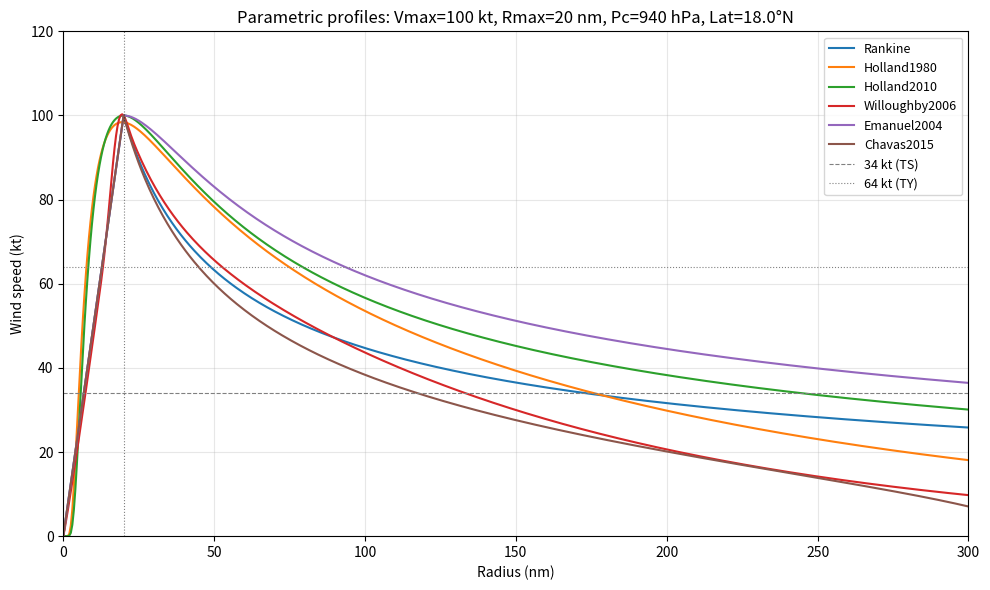

This chart was generated by the following Python code:
"""
wind_profiles.py
Six parametric tropical cyclone wind profile models.

All functions return V(r) in knots given:
  r     : radius array (nm)
  vmax  : maximum sustained wind (kt)
  rmax  : radius of maximum wind (nm)
  pc    : central pressure (hPa) — needed for Holland models
  penv  : environmental pressure (hPa) — default 1013
  lat   : latitude (degrees N) — for Coriolis
  
References:
  [1] Rankine vortex (modified) — e.g. Holland 1980 §1
  [2] Holland 1980, MWR 108, 1212–1218
  [3] Holland et al. 2010, MWR 138, 4393–4401
  [4] Willoughby et al. 2006, MWR 134, 1102–1120
  [5] Emanuel 2004, J. Atmos. Sci. 61, 1849–1858
  [6] Chavas et al. 2015, J. Atmos. Sci. 72, 3012–3028
"""

import numpy as np

# ── Constants ──
RHO = 1.15          # air density (kg/m³)
E_EULER = np.e
NM_TO_M = 1852.0    # 1 nautical mile in meters
KT_TO_MS = 0.5144   # 1 knot in m/s
MS_TO_KT = 1.0 / KT_TO_MS
OMEGA = 7.2921e-5   # Earth rotation rate (rad/s)


def coriolis(lat):
    """Coriolis parameter f (s⁻¹) at given latitude."""
    return 2 * OMEGA * np.sin(np.radians(np.abs(lat)))


# ═══════════════════════════════════════════════════════════════════
# 1. Modified Rankine Vortex
# ═══════════════════════════════════════════════════════════════════
def rankine(r, vmax, rmax, alpha=0.5, **kwargs):
    """
    Modified Rankine vortex.
    V(r) = Vmax * (r/Rmax)         for r <= Rmax
    V(r) = Vmax * (Rmax/r)^alpha   for r >  Rmax
    
    alpha = 0.5 is typical; 0.4-0.6 range.
    """
    r = np.asarray(r, dtype=float)
    v = np.where(
        r <= rmax,
        vmax * (r / rmax),
        vmax * (rmax / r) ** alpha
    )
    v[r == 0] = 0.0
    return v


# ═══════════════════════════════════════════════════════════════════
# 2. Holland 1980
# ═══════════════════════════════════════════════════════════════════
def holland1980(r, vmax, rmax, pc, lat, penv=1013.0, **kwargs):
    """
    Holland (1980) gradient wind profile.
    
    B is diagnosed from Vmax and pressure deficit:
      B = (Vmax_ms)^2 * rho * e / (penv - pc) / 100
    
    Gradient wind (then reduced to surface via 0.8 factor already
    implicit if Vmax is surface wind — here we assume inputs are
    surface-level, so no reduction applied).
    
    V(r) = sqrt( B/rho * (Rmax/r)^B * dp*100 * exp(-(Rmax/r)^B)
                 + (r_m*f/2)^2 ) - r_m*f/2
    
    where dp = penv - pc (hPa), and distances in meters.
    """
    r = np.asarray(r, dtype=float)
    f = coriolis(lat)
    dp = (penv - pc) * 100.0  # Pa
    
    if dp <= 0:
        return np.zeros_like(r)
    
    vmax_ms = vmax * KT_TO_MS
    
    # Diagnose B from Vmax (Holland 1980 eq. 8 rearranged)
    B = (vmax_ms ** 2 * RHO * E_EULER) / dp
    B = np.clip(B, 1.0, 2.5)  # physical bounds
    
    rmax_m = rmax * NM_TO_M
    r_m = r * NM_TO_M
    r_m = np.maximum(r_m, 1.0)  # avoid division by zero
    
    rr = (rmax_m / r_m) ** B
    
    v_ms = np.sqrt(
        (B / RHO) * rr * dp * np.exp(-rr) + (r_m * f / 2) ** 2
    ) - r_m * f / 2
    
    v_ms = np.maximum(v_ms, 0.0)
    return v_ms * MS_TO_KT


# ═══════════════════════════════════════════════════════════════════
# 3. Holland et al. 2010
# ═══════════════════════════════════════════════════════════════════
def holland2010(r, vmax, rmax, pc, lat, penv=1013.0, **kwargs):
    """
    Holland et al. (2010) revised wind profile.

    Peakedness parameter bs from H10 Eq. 8 (Δp in hPa):
      bs = -4.4e-5 * Δp^2 + 0.01*Δp + 0.03*dP/dt
           - 0.014*|lat| + 0.15*vt^x + 1.0

    Simplified here (translation speed and pressure tendency omitted,
    as they are unavailable across all snapshots):
      bs = -4.4e-5 * Δp^2 + 0.01*Δp - 0.014*|lat| + 1.0

    Wind profile (H10 Eq. 6):
      Vs(r) = Vmax * [ (Rmax/r)^bs * exp(1 - (Rmax/r)^bs) ]^0.5

    NOTE: this revision now requires pc. NaN pc => NaN profile.
    """
    r = np.asarray(r, dtype=float)

    # Pressure deficit (hPa)
    dp = penv - pc
    if not np.isfinite(dp) or dp <= 0:
        return np.full_like(r, np.nan)

    # Peakedness parameter (H10 Eq. 8, Δp-based)
    bs = -4.4e-5 * dp**2 + 0.01 * dp - 0.014 * abs(lat) + 1.0
    bs = np.clip(bs, 0.5, 2.5)

    rr = rmax / np.maximum(r, 0.01)  # Rmax/r

    v_frac = (rr ** bs * np.exp(1.0 - rr ** bs)) ** 0.5
    v = vmax * v_frac
    v[r == 0] = 0.0
    return v


# ═══════════════════════════════════════════════════════════════════
# 4. Willoughby et al. 2006
# ═══════════════════════════════════════════════════════════════════
def _bellramp(xi):
    """Fourth-order ramp w(xi), W06 Eq. (A2d). Degree-9 polynomial."""
    xi = np.clip(xi, 0.0, 1.0)
    return 126*xi**5 - 420*xi**6 + 540*xi**7 - 315*xi**8 + 70*xi**9


def _find_R1(rmax_km, X_eff, n, transition_width_km=25.0):
    """
    Locate R1 (inner edge of transition zone) so that dV/dr = 0 at Rmax.
    From W06 Eq. (3):  w((Rmax-R1)/(R2-R1)) = n*X_eff / (n*X_eff + Rmax)
    where X_eff = (1-A)*X1 + A*X2 for dual-exponential.
    Solved by bisection on the bellramp inverse.
    """
    w_target = n * X_eff / (n * X_eff + rmax_km)
    xi_lo, xi_hi = 0.0, 1.0
    for _ in range(60):
        xi_mid = 0.5 * (xi_lo + xi_hi)
        if _bellramp(xi_mid) < w_target:
            xi_lo = xi_mid
        else:
            xi_hi = xi_mid
    xi_sol = 0.5 * (xi_lo + xi_hi)
    return max(rmax_km - xi_sol * transition_width_km, 0.0)


def willoughby2006(r, vmax, rmax, lat, **kwargs):
    """
    Willoughby, Darling & Rahn (2006) piecewise-continuous profile.

    Three regions joined by a degree-9 bellramp:
      r <= R1:        V = Vmax * (r/Rmax)^n          (inner power law)
      R1 < r <= R2:   smooth polynomial transition   (bellramp blend)
      r > R2:         dual-exponential outer decay    (W06 Eq. 4)

    Empirical relations from W06 Eqs. (10a)-(10c):
      n  = 0.4067 + 0.0144*Vmax_ms - 0.0038*|lat|
      X1 = 317.1  - 2.026*Vmax_ms  + 1.915*|lat|   (km, slow decay)
      A  = 0.0696 + 0.0049*Vmax_ms  - 0.0064*|lat|  (A >= 0)
      X2 = 25 km                                      (fast decay, fixed)

    Outer profile (W06 Eq. 4):
      Vo = Vmax * [(1-A)*exp(-(r-Rmax)/X1) + A*exp(-(r-Rmax)/X2)]
    """
    r = np.asarray(r, dtype=float)
    vmax_ms = vmax * KT_TO_MS
    lat_abs = abs(lat)

    # ── Empirical parameters — W06 Eqs. (10a)-(10c) ──
    n = 0.4067 + 0.0144 * vmax_ms - 0.0038 * lat_abs
    n = np.clip(n, 0.2, 2.4)

    X1_km = 317.1 - 2.026 * vmax_ms + 1.915 * lat_abs
    X1_km = max(X1_km, 50.0)

    X2_km = 25.0          # fixed fast decay length (W06 §4)

    A = 0.0696 + 0.0049 * vmax_ms - 0.0064 * lat_abs
    A = np.clip(A, 0.0, 1.0)

    # ── Convert to km ──
    rmax_km = rmax * NM_TO_M / 1000.0
    r_km    = r    * NM_TO_M / 1000.0

    # ── Transition zone (25 km width for dual-exponential, W06 §4) ──
    tw_km  = 25.0
    X_eff  = (1.0 - A) * X1_km + A * X2_km
    R1_km  = _find_R1(rmax_km, X_eff, n, tw_km)
    R2_km  = R1_km + tw_km

    # ── Inner profile: power law ──
    r_safe = np.maximum(r_km, 1e-6)
    v_inner = vmax * (r_safe / rmax_km) ** n

    # ── Outer profile: dual-exponential (W06 Eq. 4) ──
    dr = r_km - rmax_km
    v_outer = vmax * (
        (1.0 - A) * np.exp(-dr / X1_km) +
        A          * np.exp(-dr / X2_km)
    )

    # ── Bellramp blend in transition zone ──
    xi = np.where(tw_km > 0, (r_km - R1_km) / tw_km, 0.0)
    xi = np.clip(xi, 0.0, 1.0)
    w  = _bellramp(xi)
    v_trans = v_inner * (1.0 - w) + v_outer * w

    # ── Assemble ──
    v = np.where(r_km <= R1_km, v_inner,
        np.where(r_km <= R2_km, v_trans, v_outer))

    v[r == 0] = 0.0
    return np.maximum(v, 0.0)


# ═══════════════════════════════════════════════════════════════════
# 5. Emanuel 2004
# ═══════════════════════════════════════════════════════════════════
def emanuel2004(r, vmax, rmax, lat, r_out=300.0, **kwargs):
    """
    Emanuel (2004) angular-momentum-based profile.
    
    Inside Rmax: solid body rotation 
      V(r) = Vmax * (r / Rmax)
    
    Outside Rmax: conservation of angular momentum modified by
    surface drag, following E04 eq. (5):
      V(r) = Vmax * sqrt( 2*Rmax*r / (Rmax^2 + r^2) )
    
    This gives a physically-motivated outer wind decay that is
    slower than Rankine but faster than Holland at large radii.
    
    Note: This is the simplified "hyperbolic" profile from E04
    that does not require potential intensity or thermodynamic input.
    """
    r = np.asarray(r, dtype=float)
    
    # Inner: solid body
    v_inner = vmax * (r / rmax)
    
    # Outer: E04 hyperbolic profile
    v_outer = vmax * np.sqrt(2.0 * rmax * r / (rmax**2 + r**2))
    
    v = np.where(r <= rmax, v_inner, v_outer)
    v[r == 0] = 0.0
    return v


# ═══════════════════════════════════════════════════════════════════
# 6. Chavas et al. 2015
# ═══════════════════════════════════════════════════════════════════
def _chavas_outer_wind(r_m, r_out_m, f, Ck_Cd=1.0):
    """
    Chavas & Lin (2013) outer wind model (m/s).
    V_outer(r) = f*r_out/2 * sqrt( (r_out/r)^(2*Ck_Cd/(1+Ck_Cd)) - 1 )
    
    Following CLE15 eq. (4): the exponent on (r0/r) is 2*Ck/Cd / (1 + Ck/Cd).
    For Ck/Cd = 1 this gives exponent = 1.
    """
    exponent = 2.0 * Ck_Cd / (1.0 + Ck_Cd)
    ratio = np.maximum(r_out_m / r_m, 1.0) ** exponent
    return (f * r_out_m / 2.0) * np.sqrt(np.maximum(ratio - 1.0, 0.0))


def _estimate_r_out_from_r34(r34_nm, vmax, rmax, lat, Ck_Cd=1.0):
    """
    Invert the Chavas-Lin outer wind equation to find r_out such that
    V_outer(R34) = 34 kt.  Solved analytically:
    
    34 kt -> v34_ms
    v34_ms = f*r0/2 * sqrt( (r0/r34)^exp - 1 )
    => (r0/r34)^exp = 1 + (2*v34/f/r0)^2
    
    Since r0 appears on both sides, solve iteratively.
    Falls back to 10*Rmax if no convergence or bad inputs.
    """
    f = coriolis(lat)
    if f < 1e-7:
        f = 1e-7  # near-equator safety
    
    v34_ms = 34.0 * KT_TO_MS
    r34_m = r34_nm * NM_TO_M
    exponent = 2.0 * Ck_Cd / (1.0 + Ck_Cd)
    
    # Initial guess: r_out ~ 2.5 * R34
    r0 = 2.5 * r34_m
    
    for _ in range(50):
        lhs = 1.0 + (2.0 * v34_ms / (f * r0)) ** 2
        r0_new = r34_m * lhs ** (1.0 / exponent)
        if abs(r0_new - r0) < 100.0:  # converge within 100 m
            return r0_new / NM_TO_M
        r0 = 0.5 * (r0 + r0_new)  # damped update
    
    # Fallback
    return 10.0 * rmax


def chavas2015(r, vmax, rmax, lat, r_out=None, r34_mean=None, **kwargs):
    """
    Chavas, Lin & Emanuel (2015) merged profile.
    
    Inner region (r <= Rmax): E04 profile (solid body core + hyperbolic)
    Outer region (r > Rmax): Chavas & Lin (2013) boundary-layer model
    Merge at Rmax with continuity enforced by scaling the outer branch.
    
    r_out is estimated from observed mean R34 by inverting the CL13
    outer wind equation. Falls back to 10*Rmax if R34 not available.
    
    Ck/Cd = 1.0 (ratio of exchange coefficients).
    """
    r = np.asarray(r, dtype=float)
    f = coriolis(lat)
    if f < 1e-7:
        f = 1e-7
    
    Ck_Cd = 1.0
    
    # Estimate r_out from R34 if available
    if r_out is None:
        if r34_mean is not None and r34_mean > 0:
            r_out = _estimate_r_out_from_r34(r34_mean, vmax, rmax, lat, Ck_Cd)
        else:
            r_out = 10.0 * rmax
    
    r_out_m = r_out * NM_TO_M
    rmax_m = rmax * NM_TO_M
    r_m = np.maximum(r * NM_TO_M, 1.0)
    
    # Inner: solid body for r <= Rmax
    v_inner = vmax * (r / rmax)
    
    # Outer: Chavas-Lin model
    v_outer_ms = _chavas_outer_wind(r_m, r_out_m, f, Ck_Cd)
    v_outer = v_outer_ms * MS_TO_KT
    
    # Scale outer to match Vmax at Rmax (continuity)
    v_outer_at_rmax_ms = _chavas_outer_wind(
        np.array([rmax_m]), r_out_m, f, Ck_Cd
    )[0]
    v_outer_at_rmax = v_outer_at_rmax_ms * MS_TO_KT
    
    if v_outer_at_rmax > 0:
        scale = vmax / v_outer_at_rmax
    else:
        scale = 1.0
    v_outer_scaled = v_outer * scale
    
    # Assemble
    v = np.where(r <= rmax, v_inner, v_outer_scaled)
    v[r == 0] = 0.0
    v = np.maximum(v, 0.0)
    return v


# ═══════════════════════════════════════════════════════════════════
# Registry
# ═══════════════════════════════════════════════════════════════════
PROFILES = {
    'Rankine':      rankine,
    'Holland1980':  holland1980,
    'Holland2010':  holland2010,
    'Willoughby2006': willoughby2006,
    'Emanuel2004':  emanuel2004,
    'Chavas2015':   chavas2015,
}

# Required input fields for each model
REQUIRED = {
    'Rankine':        ['vmax', 'rmax'],
    'Holland1980':    ['vmax', 'rmax', 'pc', 'lat'],
    'Holland2010':    ['vmax', 'rmax', 'pc', 'lat'],
    'Willoughby2006': ['vmax', 'rmax', 'lat'],
    'Emanuel2004':    ['vmax', 'rmax', 'lat'],
    'Chavas2015':     ['vmax', 'rmax', 'lat', 'r34_mean'],
}


# ═══════════════════════════════════════════════════════════════════
# Quick sanity plot
# ═══════════════════════════════════════════════════════════════════
if __name__ == '__main__':
    import matplotlib.pyplot as plt
    
    # Typical WNP typhoon
    r = np.linspace(0, 300, 601)  # 0-300 nm
    params = dict(vmax=100, rmax=20, pc=940, lat=18.0, penv=1013.0, r34_mean=120)
    
    fig, ax = plt.subplots(figsize=(10, 6))
    for name, func in PROFILES.items():
        v = func(r, **params)
        ax.plot(r, v, label=name, linewidth=1.5)
    
    ax.axhline(34, color='gray', ls='--', lw=0.8, label='34 kt (TS)')
    ax.axhline(64, color='gray', ls=':', lw=0.8, label='64 kt (TY)')
    ax.axvline(params['rmax'], color='black', ls=':', lw=0.8, alpha=0.5)
    ax.set_xlabel('Radius (nm)')
    ax.set_ylabel('Wind speed (kt)')
    ax.set_title(f"Parametric profiles: Vmax={params['vmax']} kt, Rmax={params['rmax']} nm, "
                 f"Pc={params['pc']} hPa, Lat={params['lat']}°N")
    ax.legend(fontsize=9)
    ax.set_xlim(0, 300)
    ax.set_ylim(0, 120)
    ax.grid(True, alpha=0.3)
    plt.tight_layout()
    plt.savefig('profile_sanity_check.png', dpi=150)
    print("Saved profile_sanity_check.png")
